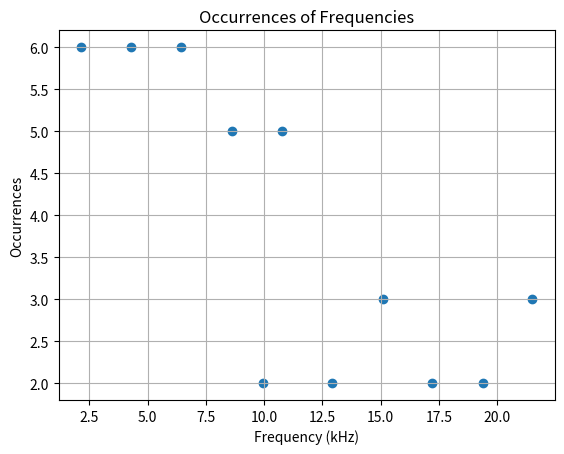

This figure's Python source:
import numpy as np
import matplotlib.pyplot as plt

l = 1.138

frequency = np.array([[2.150, 6], [4.300, 6], [6.450, 6], [8.600, 5], [9.950, 2], [10.750, 5], [12.9, 2], [15.1, 3], [17.2, 2], [19.4, 2], [21.5, 3]]).transpose()

fig, ax = plt.subplots()

ax.scatter(frequency[0], frequency[1])
ax.set_xlabel('Frequency (kHz)')
ax.set_ylabel('Occurrences')
ax.set_title('Occurrences of Frequencies')
ax.grid()
plt.show()
